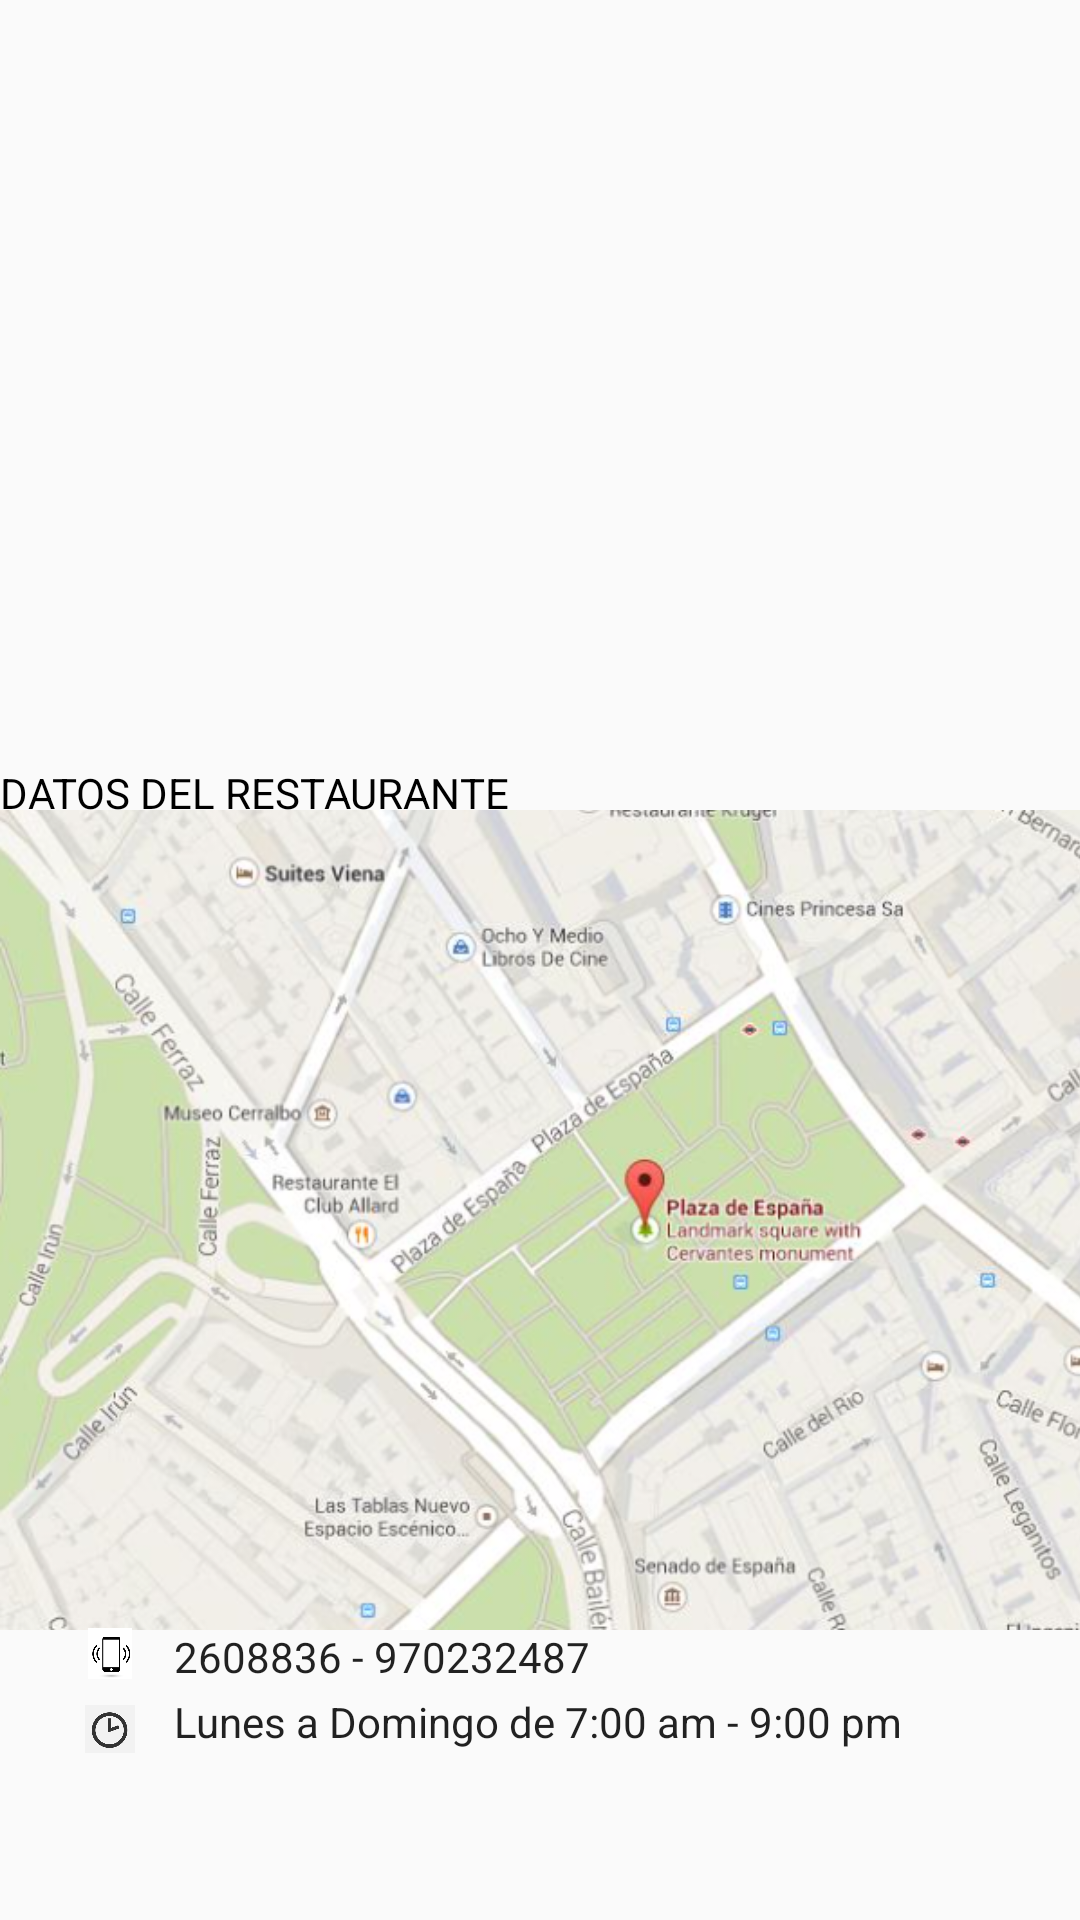

Android layout source for this screen:
<!-- AndroidManifest.xml: application theme Theme.AppCompat.Light.NoActionBar -->
<!-- res/layout/fragment_reserva.xml -->
<androidx.constraintlayout.widget.ConstraintLayout xmlns:android="http://schemas.android.com/apk/res/android"
    xmlns:app="http://schemas.android.com/apk/res-auto"
    xmlns:tools="http://schemas.android.com/tools"
    android:id="@+id/frameLayout"
    android:layout_width="match_parent"
    android:layout_height="match_parent"
    tools:context="Controlador.Reserva">

    

    <ImageView
        android:id="@+id/imageView"
        android:layout_width="0dp"
        android:layout_height="255dp"
        android:src="@mipmap/res"
        app:layout_constraintBottom_toBottomOf="parent"
        app:layout_constraintEnd_toEndOf="parent"
        app:layout_constraintHorizontal_bias="1.0"
        app:layout_constraintStart_toStartOf="parent"
        app:layout_constraintTop_toTopOf="parent"
        app:layout_constraintVertical_bias="0.0" />

    <TextView
        android:id="@+id/textView"
        android:layout_width="wrap_content"
        android:layout_height="wrap_content"
        android:scrollbarSize="4dp"
        android:text="Datos del Restaurante"
        android:textAllCaps="true"
        android:textAppearance="@style/TextAppearance.AppCompat.Small"
        android:textColor="#000000"
        app:layout_constraintBottom_toBottomOf="parent"
        app:layout_constraintEnd_toEndOf="parent"
        app:layout_constraintHorizontal_bias="0.0"
        app:layout_constraintStart_toStartOf="parent"
        app:layout_constraintTop_toTopOf="parent"
        app:layout_constraintVertical_bias="0.41" />

    <ImageView
        android:id="@+id/imageView3"
        android:layout_width="405dp"
        android:layout_height="330dp"
        android:src="@mipmap/ubi"
        app:layout_constraintBottom_toBottomOf="parent"
        app:layout_constraintEnd_toEndOf="parent"
        app:layout_constraintHorizontal_bias="0.0"
        app:layout_constraintStart_toStartOf="parent"
        app:layout_constraintTop_toTopOf="parent"
        app:layout_constraintVertical_bias="0.78" />

    <ImageView
        android:id="@+id/imageView4"
        android:layout_width="22dp"
        android:layout_height="17dp"
        android:src="@mipmap/llamada"
        app:layout_constraintBottom_toBottomOf="parent"
        app:layout_constraintEnd_toEndOf="parent"
        app:layout_constraintHorizontal_bias="0.076"
        app:layout_constraintStart_toStartOf="parent"
        app:layout_constraintTop_toTopOf="parent"
        app:layout_constraintVertical_bias="0.871" />

    <TextView
        android:id="@+id/textView3"
        android:layout_width="wrap_content"
        android:layout_height="wrap_content"
        android:text="2608836 - 970232487"
        android:textAppearance="@style/TextAppearance.AppCompat.Body1"
        app:layout_constraintBottom_toBottomOf="parent"
        app:layout_constraintEnd_toEndOf="parent"
        app:layout_constraintHorizontal_bias="0.262"
        app:layout_constraintStart_toStartOf="parent"
        app:layout_constraintTop_toTopOf="parent"
        app:layout_constraintVertical_bias="0.874" />

    <ImageView
        android:id="@+id/imageView5"
        android:layout_width="22dp"
        android:layout_height="16dp"
        android:src="@mipmap/reloj"
        app:layout_constraintBottom_toBottomOf="parent"
        app:layout_constraintEnd_toEndOf="parent"
        app:layout_constraintHorizontal_bias="0.076"
        app:layout_constraintStart_toStartOf="parent"
        app:layout_constraintTop_toTopOf="parent"
        app:layout_constraintVertical_bias="0.911" />

    <TextView
        android:id="@+id/textView4"
        android:layout_width="wrap_content"
        android:layout_height="wrap_content"
        android:text="Lunes a Domingo de 7:00 am - 9:00 pm"
        android:textAppearance="@style/TextAppearance.AppCompat.Body1"
        app:layout_constraintBottom_toBottomOf="parent"
        app:layout_constraintEnd_toEndOf="parent"
        app:layout_constraintHorizontal_bias="0.495"
        app:layout_constraintStart_toStartOf="parent"
        app:layout_constraintTop_toTopOf="parent"
        app:layout_constraintVertical_bias="0.909" />



</androidx.constraintlayout.widget.ConstraintLayout>
<!-- resources referenced by this layout -->
<resources>
  <!-- mipmap llamada: png bitmap (mipmap-xxxhdpi, 26791 bytes) -->
  <!-- mipmap reloj: png bitmap (mipmap-xxxhdpi, 37122 bytes) -->
  <!-- mipmap ubi: png bitmap (mipmap-xxxhdpi, 597999 bytes) -->
</resources>
